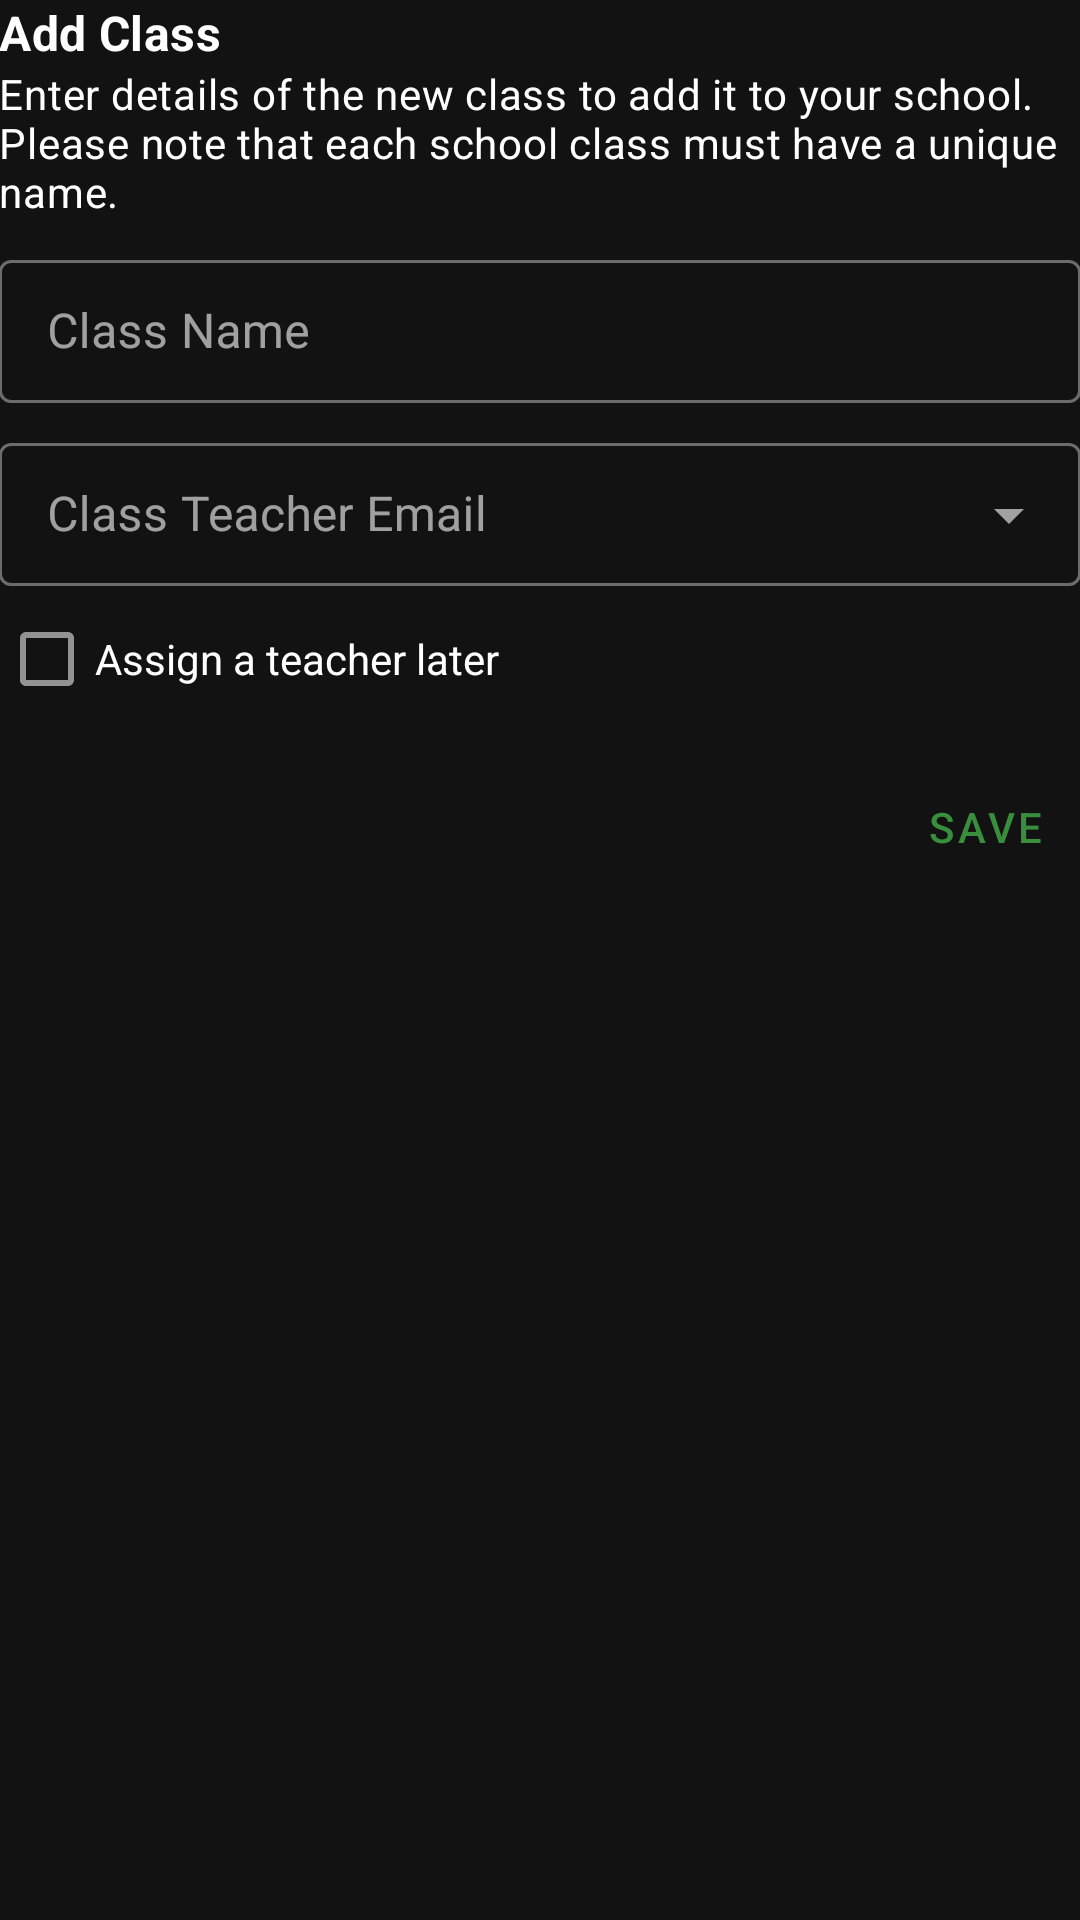

Layout XML and referenced resources for this Android screen:
<!-- AndroidManifest.xml: application theme AppTheme -->
<!-- res/layout/dialog_add_class.xml -->
<?xml version="1.0" encoding="utf-8"?>
<LinearLayout xmlns:android="http://schemas.android.com/apk/res/android"
              android:orientation="vertical"
              android:layout_width="match_parent"
              android:layout_height="match_parent"
              android:padding="@dimen/activity_horizontal_margin">

  <com.google.android.material.textview.MaterialTextView
      style="@style/TextAppearance.MaterialComponents.Subtitle1"
      android:layout_width="wrap_content"
      android:layout_height="wrap_content"
      android:textStyle="bold"
      android:text="@string/add_class"/>

  <com.google.android.material.textview.MaterialTextView
      style="@style/TextAppearance.MaterialComponents.Body2"
      android:layout_width="wrap_content"
      android:layout_height="wrap_content"
      android:text="@string/add_class_body"/>

  <com.google.android.material.textfield.TextInputLayout
      style="@style/Widget.MaterialComponents.TextInputLayout.OutlinedBox.Dense"
      android:layout_width="match_parent"
      android:layout_height="wrap_content"
      android:layout_marginTop="8dp"
      android:hint="@string/hint_class_name">

    <com.google.android.material.textfield.TextInputEditText
        android:id="@+id/classNameField"
        android:layout_width="match_parent"
        android:layout_height="wrap_content"
        android:inputType="text"/>

  </com.google.android.material.textfield.TextInputLayout>

  <com.google.android.material.textfield.TextInputLayout
      android:id="@+id/classTeacherWrapper"
      style="@style/Widget.MaterialComponents.TextInputLayout.OutlinedBox.Dense.ExposedDropdownMenu"
      android:layout_width="match_parent"
      android:layout_height="wrap_content"
      android:layout_marginTop="8dp"
      android:hint="@string/hint_class_teacher">

    <androidx.appcompat.widget.AppCompatAutoCompleteTextView
        android:id="@+id/classTeacherField"
        android:layout_width="match_parent"
        android:layout_height="wrap_content"
        android:inputType="text"/>

  </com.google.android.material.textfield.TextInputLayout>

  <com.google.android.material.checkbox.MaterialCheckBox
      android:id="@+id/skipTeacherAssignment"
      android:layout_width="wrap_content"
      android:layout_height="wrap_content"
      android:text="@string/label_skip_teacher_assignment"/>

  <com.google.android.material.button.MaterialButton
      android:id="@+id/okButton"
      style="@style/Widget.MaterialComponents.Button.TextButton.Dialog"
      android:layout_width="wrap_content"
      android:layout_height="wrap_content"
      android:layout_gravity="end"
      android:layout_marginTop="8dp"
      android:text="@string/label_save"/>

  <com.google.android.material.button.MaterialButton
      android:id="@+id/editButton"
      style="@style/Widget.MaterialComponents.Button.TextButton.Dialog"
      android:layout_width="wrap_content"
      android:layout_height="wrap_content"
      android:layout_gravity="end"
      android:layout_marginTop="8dp"
      android:visibility="gone"
      android:text="@string/label_edit"/>

</LinearLayout>
<!-- resources referenced by this layout -->
<resources>
  <string name="add_class">Add Class</string>
  <string name="add_class_body">Enter details of the new class to add it to your school. Please note that each
      school class must have a unique name.
    </string>
  <string name="hint_class_name">Class Name</string>
  <string name="hint_class_teacher">Class Teacher Email</string>
  <string name="label_edit">Edit</string>
  <string name="label_save">Save</string>
  <string name="label_skip_teacher_assignment">Assign a teacher later</string>
  <style name="AppTheme" parent="Theme.MaterialComponents.NoActionBar">
      <item name="colorPrimary">@color/colorPrimary</item>
      <item name="colorPrimaryDark">@color/colorPrimaryDark</item>
      <item name="colorAccent">@color/colorAccent</item>
    </style>
  <color name="colorPrimary">#388E3C</color>
  <color name="colorPrimaryDark">#1B5E20</color>
  <color name="colorAccent">#64B5F6</color>
</resources>
